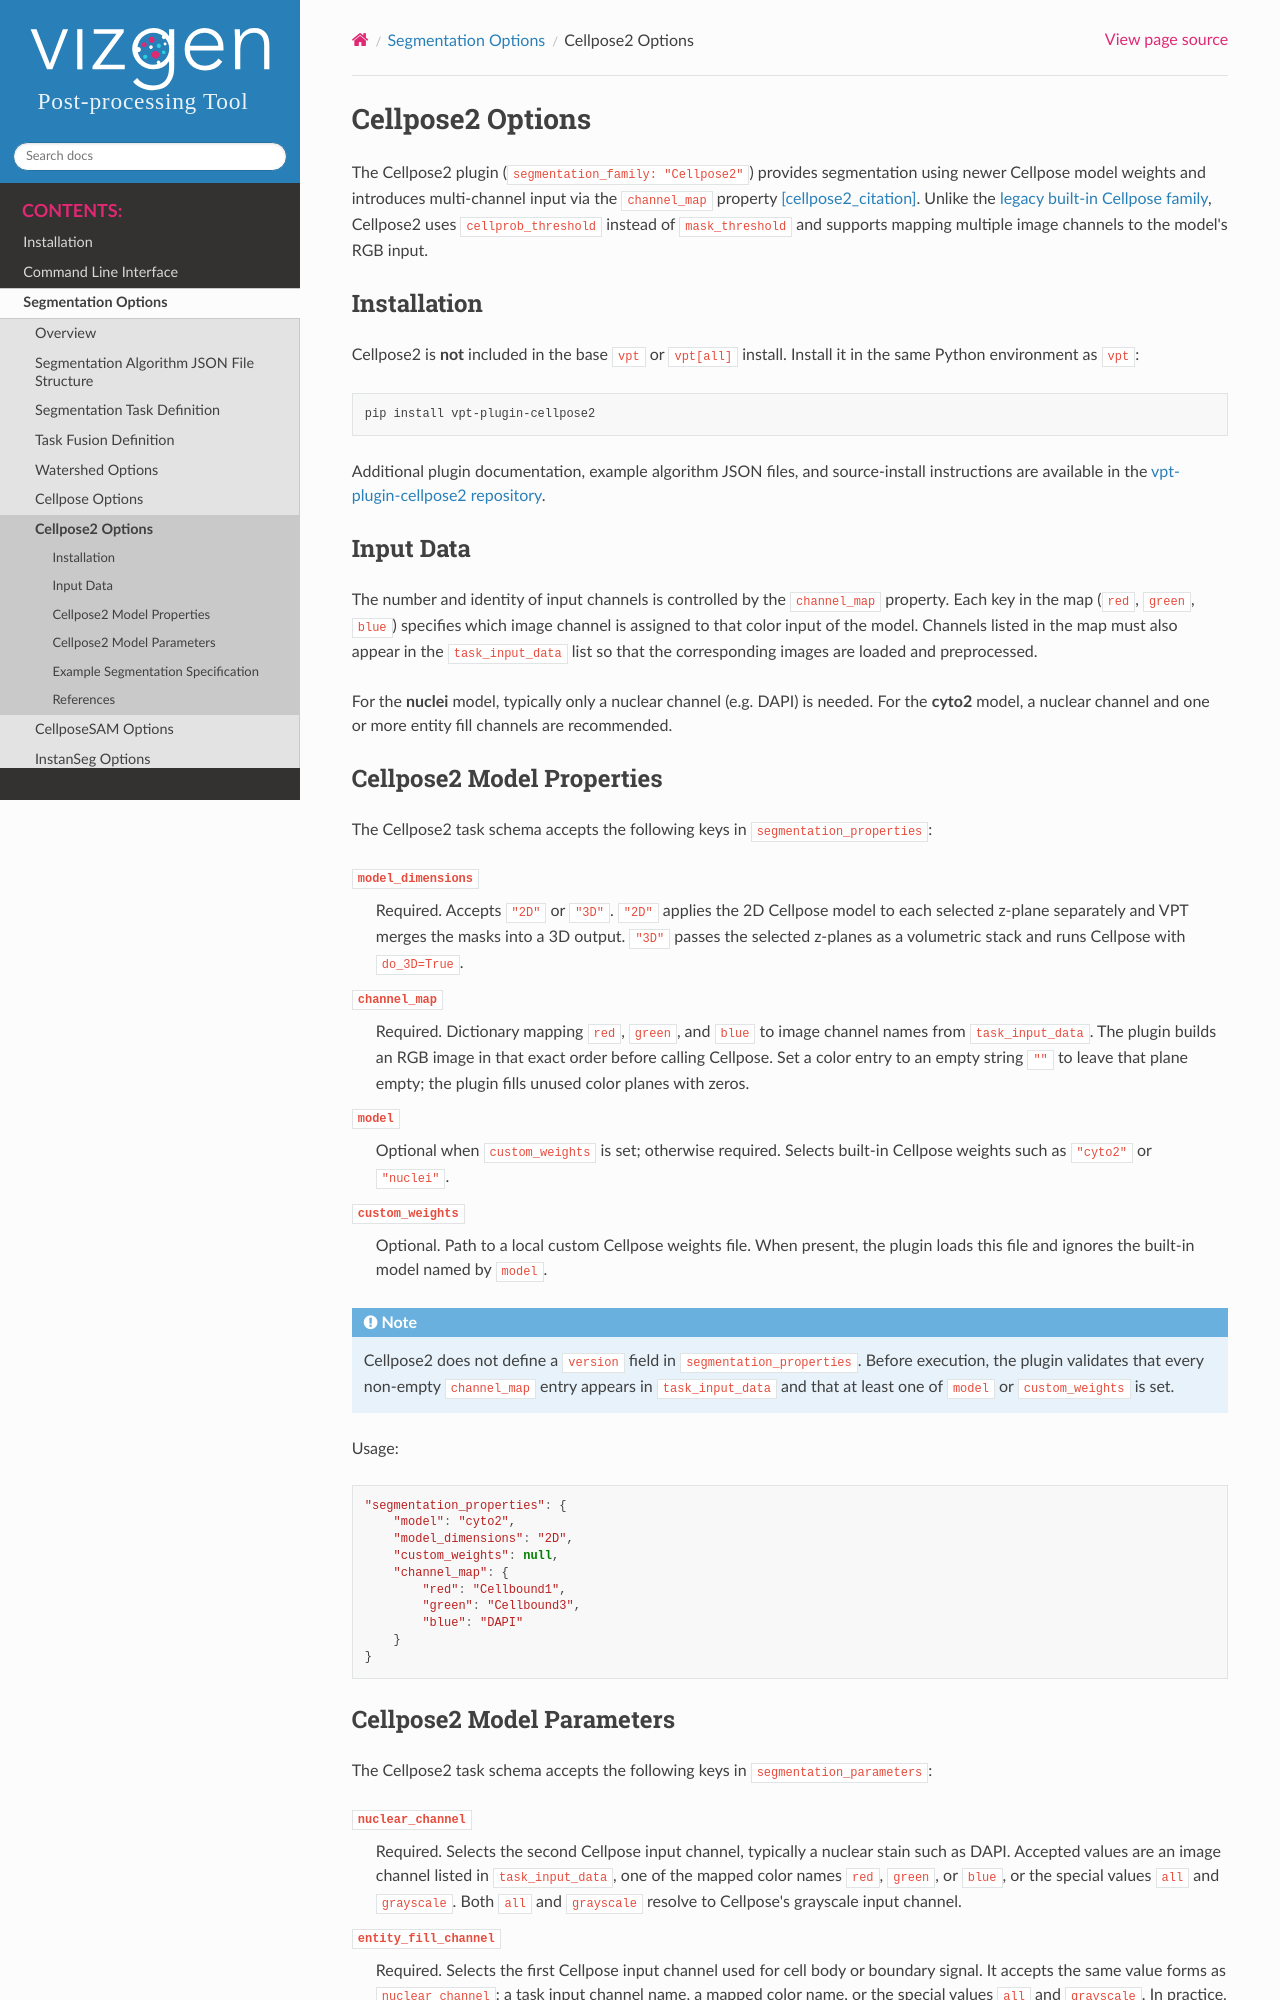

repository: Vizgen/vizgen-postprocessing · page: segmentation_options/cellpose2_segment.html · generator: sphinx

Cellpose2 Options
=========================================================

The Cellpose2 plugin (``segmentation_family: "Cellpose2"``) provides segmentation using newer Cellpose model weights
and introduces multi-channel input via the ``channel_map`` property [cellpose2_citation]_. Unlike the :doc:`legacy
built-in Cellpose family <cellpose_segment>`, Cellpose2 uses ``cellprob_threshold`` instead of ``mask_threshold`` and
supports mapping multiple image channels to the model's RGB input.

Installation
""""""""""""

Cellpose2 is **not** included in the base ``vpt`` or ``vpt[all]`` install. Install it in the same Python environment
as ``vpt``:

.. code-block:: bash

    pip install vpt-plugin-cellpose2

Additional plugin documentation, example algorithm JSON files, and source-install instructions are available in the
`vpt-plugin-cellpose2 repository <https://github.com/Vizgen/vpt-plugin-cellpose2>`_.

Input Data
""""""""""""

The number and identity of input channels is controlled by the ``channel_map`` property. Each key in the map
(``red``, ``green``, ``blue``) specifies which image channel is assigned to that color input of the model. Channels
listed in the map must also appear in the ``task_input_data`` list so that the corresponding images are loaded and
preprocessed.

For the **nuclei** model, typically only a nuclear channel (e.g. DAPI) is needed. For the **cyto2** model, a nuclear
channel and one or more entity fill channels are recommended.

Cellpose2 Model Properties
""""""""""""""""""""""""""""""""

The Cellpose2 task schema accepts the following keys in ``segmentation_properties``:

``model_dimensions``
        Required. Accepts ``"2D"`` or ``"3D"``. ``"2D"`` applies the 2D Cellpose model to each selected z-plane
        separately and VPT merges the masks into a 3D output. ``"3D"`` passes the selected z-planes as a volumetric stack
        and runs Cellpose with ``do_3D=True``.

``channel_map``
        Required. Dictionary mapping ``red``, ``green``, and ``blue`` to image channel names from ``task_input_data``.
        The plugin builds an RGB image in that exact order before calling Cellpose. Set a color entry to an empty string
        ``""`` to leave that plane empty; the plugin fills unused color planes with zeros.

``model``
        Optional when ``custom_weights`` is set; otherwise required. Selects built-in Cellpose weights such as
        ``"cyto2"`` or ``"nuclei"``.

``custom_weights``
        Optional. Path to a local custom Cellpose weights file. When present, the plugin loads this file and ignores the
        built-in model named by ``model``.

.. note::
     Cellpose2 does not define a ``version`` field in ``segmentation_properties``. Before execution, the plugin validates
     that every non-empty ``channel_map`` entry appears in ``task_input_data`` and that at least one of ``model`` or
     ``custom_weights`` is set.

Usage:

.. code-block:: javascript

    "segmentation_properties": {
        "model": "cyto2",
        "model_dimensions": "2D",
        "custom_weights": null,
        "channel_map": {
            "red": "Cellbound1",
            "green": "Cellbound3",
            "blue": "DAPI"
        }
    }
